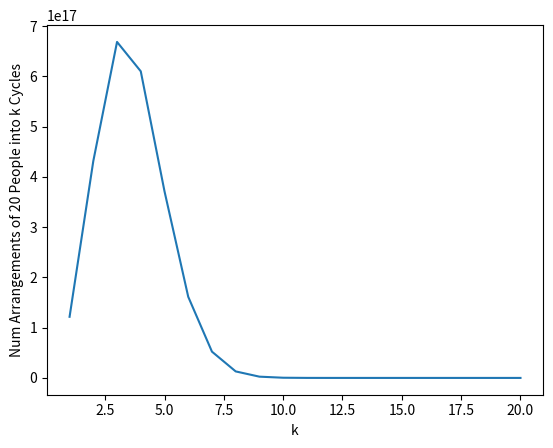

Python code for this plot:
import math
from scipy.special import comb
from copy import deepcopy
import itertools
from matplotlib import pyplot as plt

def part(n, k, prev_parts=None):
    """
    Returns deduplicated list of all ways to write m as the sum of j integers
    """
    if prev_parts is None:
        prev_parts = {}
    if n < k or k < 1:
        raise Exception("Invalid partition args")
    if k == 1:
        return [[n]]
    if n == k:
        return [[1 for i in range(n)]]
    parts = []
    for i in range(math.ceil(float(n) / float(k)), n - k + 2):
        others = deepcopy(prev_parts.get((n - i, k - 1), part(n - i, k - 1, prev_parts)))
        for other in others:
            other.append(i)
        parts.extend(others)
    deduplicated = set(tuple(sorted(x)) for x in parts)
    uniq_parts = []
    for dedup in deduplicated:
        uniq_parts.append(list(dedup))
    if (n, k) not in prev_parts:
        prev_parts[(n, k)] = uniq_parts
    return uniq_parts


def f_exact(n, k):
    def fact(m):
        return math.factorial(m)

    partition = part(n, k)
    print(partition)

    total = 0
    for p in partition:
        product = 1
        nodes_left = n
        counts = dict([(x, len(list(y))) for x, y in itertools.groupby(p)])
        print(counts)
        for num in p:
            product *= fact(num - 1) * comb(nodes_left, num)
            nodes_left -= num
        for num in counts:
            product /= fact(counts[num])

        total += product
    return int(total)


def all_f(n, f=f_exact):
    """
    Returns all f from 1 to n
    :param n: The max num to consider
    :return: The dictionary containing data for all f from 1 to n
    """
    count = {}
    for k in range(n + 1)[1:]:
        count[(n, k)] = f(n, k)
    return count




if __name__ == "__main__":
    n = 20
    averages = []

    #for i in range(n + 1)[1:]:
    all_conf = all_f(n, f_exact)
    #    total = 0
    #    weighted = 0
    #    for k in all_conf:
    #        total += all_conf[k]
    #        weighted += k[1] * all_conf[k]
    #    averages.append(float(weighted)/float(total))
    #    print(i, averages[-1])
    #
    #print(averages)
    #plt.plot(range(n + 1)[1:], averages)
    #plt.xlabel('n')
    #plt.ylabel('Average number of cycles')
    #plt.show()

    ideal_total = math.factorial(n)
    test_total = sum(all_conf.values())
    print(ideal_total)
    print(test_total)
    print(float(abs(test_total - ideal_total))/float(ideal_total))
    plt.plot(range(n + 1)[1:], all_conf.values())
    plt.xlabel('k')
    plt.ylabel(f'Num Arrangements of {n} People into k Cycles')
    plt.show()

